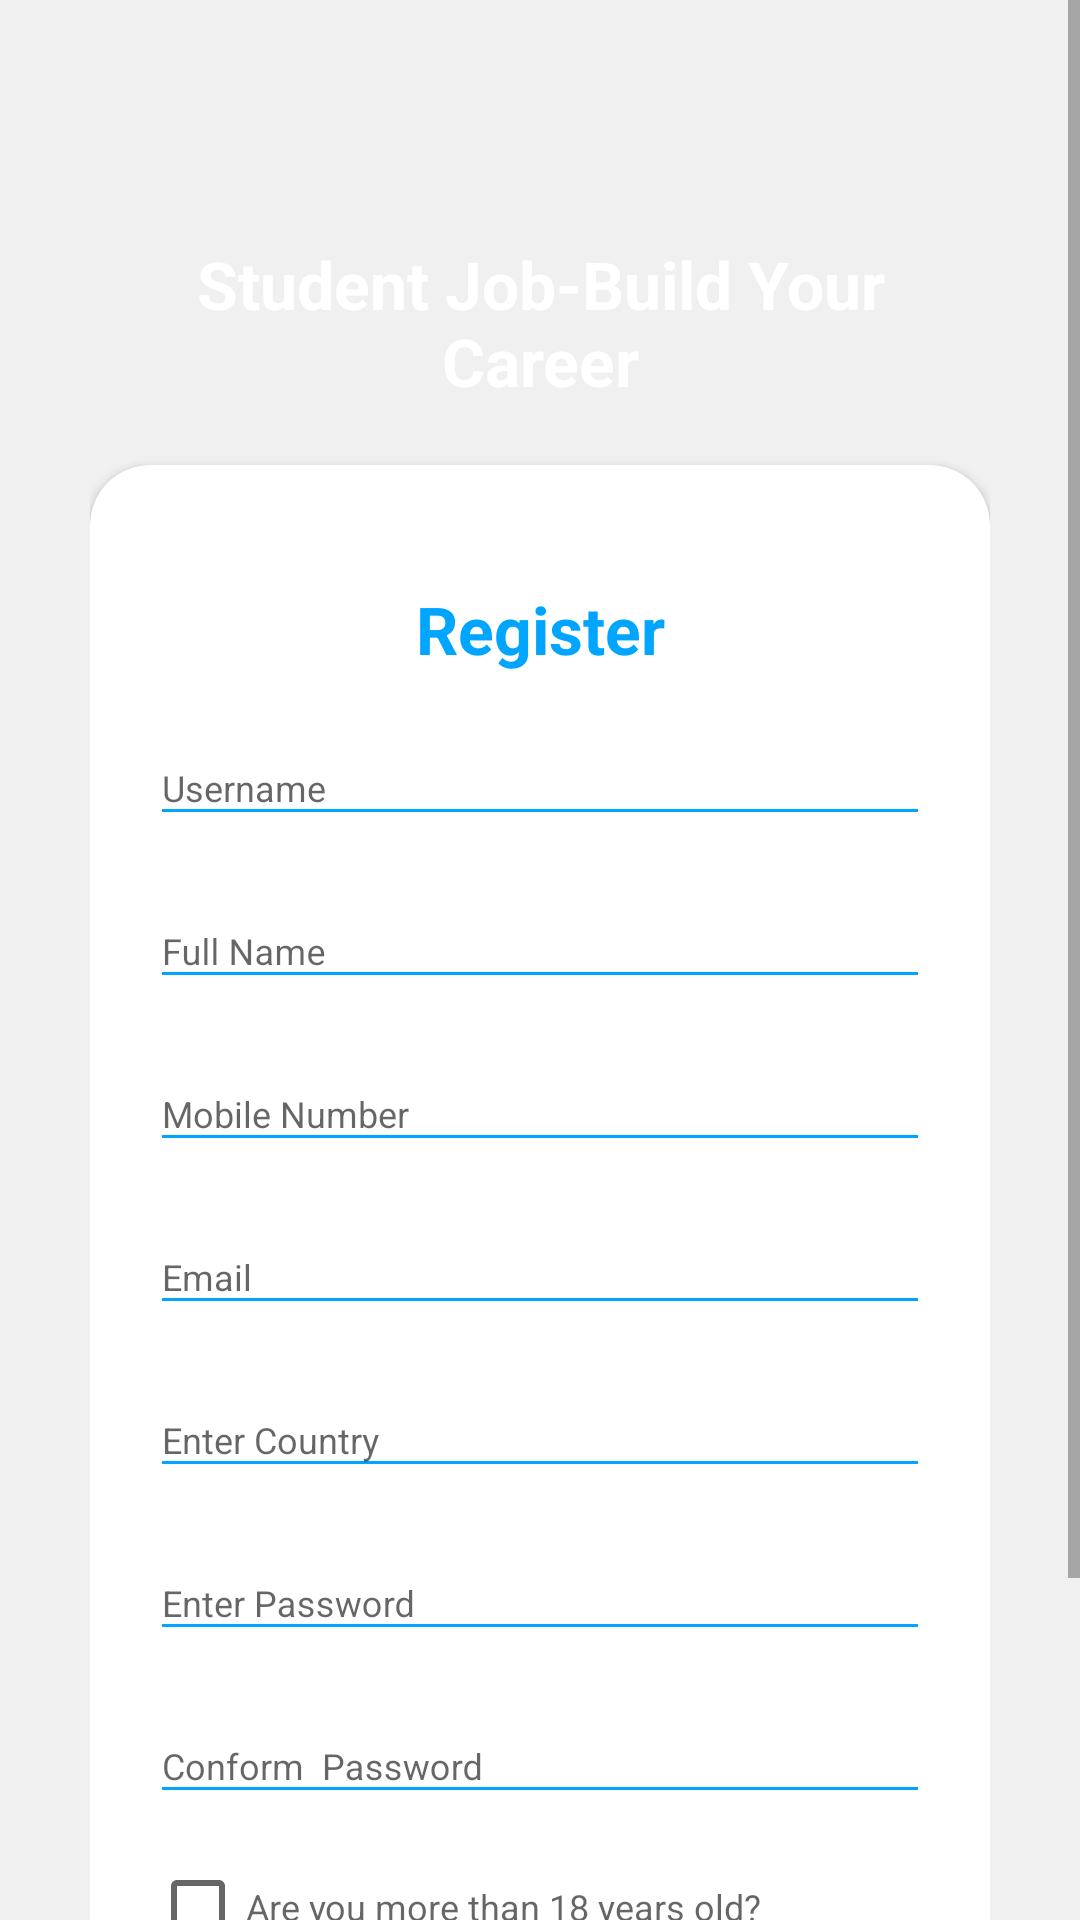

Here is an Android app screen rendered from its layout file. Give the layout XML and the strings, colors and styles it references.
<!-- AndroidManifest.xml: application theme AppTheme -->
<!-- res/layout/activity_register2.xml -->
<?xml version="1.0" encoding="utf-8"?>
<RelativeLayout
    xmlns:android="http://schemas.android.com/apk/res/android"
    xmlns:app="http://schemas.android.com/apk/res-auto"
    xmlns:tools="http://schemas.android.com/tools"
    android:layout_width="match_parent"
    android:layout_height="match_parent"
    tools:context=".Register2">
    <RelativeLayout xmlns:android="http://schemas.android.com/apk/res/android"
        xmlns:app="http://schemas.android.com/apk/res-auto"
        xmlns:tools="http://schemas.android.com/tools"
        android:orientation="vertical"
        style="@style/loginParent"
        tools:context=".Register2">
        <ScrollView
            style="@style/parent">

            <RelativeLayout
                style="@style/parent">


                <LinearLayout
                    android:layout_width="match_parent"
                    android:layout_height="match_parent"
                    android:layout_alignParentTop="true"
                    android:weightSum="12">

                    <LinearLayout
                        style="@style/parent"
                        android:background="@drawable/main_bg"
                        android:orientation="vertical"
                        android:layout_weight="3">

                        <ImageView
                            style="@style/parent"
                            android:visibility="invisible"
                            android:background="@drawable/ic_login_bk"
                            android:contentDescription="login background" />

                    </LinearLayout>

                </LinearLayout>

                <LinearLayout
                    android:layout_width="match_parent"
                    android:layout_height="match_parent"
                    android:layout_alignParentTop="true"
                    android:orientation="vertical"
                    android:layout_marginTop="40dp"
                    android:layout_marginRight="30dp"
                    android:layout_marginLeft="30dp">


                    <TextView
                        style="@style/headerText"
                        android:layout_gravity="center"
                        android:text="@string/app_name"
                        android:layout_marginTop="40dp"/>
                    <include
                        layout="@layout/layout_register"/>

                </LinearLayout>
                <ImageView
                    android:visibility="invisible"
                    android:layout_width="wrap_content"
                    android:layout_height="wrap_content"
                    android:layout_alignParentLeft="true"
                    android:layout_alignParentTop="true"
                    android:layout_marginTop="30dp"
                    android:layout_marginLeft="10dp"
                    android:src="@android:drawable/ic_menu_close_clear_cancel" />
            </RelativeLayout>

        </ScrollView>

    </RelativeLayout>




</RelativeLayout>
<!-- res/layout/layout_register.xml (included above) -->
<?xml version="1.0" encoding="utf-8"?>
<androidx.cardview.widget.CardView
    xmlns:android="http://schemas.android.com/apk/res/android"
    xmlns:app="http://schemas.android.com/apk/res-auto"
    style="@style/loginCard"
    app:cardCornerRadius="@dimen/loginCardRadius"
    android:elevation="5dp"
    android:layout_gravity="center"
    android:layout_marginTop="@dimen/loginViewsMargin"
    android:layout_marginBottom="@dimen/loginViewsMargin"
    android:background="@color/whiteCardColor">

    <LinearLayout
        style="@style/linearParent"
        android:layout_gravity="center"
        android:padding="@dimen/loginViewsMargin">

        <TextView
            style="@style/headerTextPrimary"
            android:text="@string/register"
            android:layout_marginTop="@dimen/loginViewsMargin"/>
        <com.google.android.material.textfield.TextInputLayout
            style="@style/parent"
            android:layout_marginTop="@dimen/signup_text_margin_top">
            <EditText
                style="@style/modifiedEditText"
                android:inputType="text"
                android:maxLines="1"
                android:textColor="@color/black"
                android:id="@+id/username"
                android:hint="Username"/>
        </com.google.android.material.textfield.TextInputLayout>

        <com.google.android.material.textfield.TextInputLayout
            style="@style/parent"
            android:layout_marginTop="@dimen/signup_text_margin_top">
            <EditText
                style="@style/modifiedEditText"
                android:inputType="text"
                android:maxLines="1"
                android:id="@+id/fucllname"
                android:hint="Full Name"/>
        </com.google.android.material.textfield.TextInputLayout>

        <com.google.android.material.textfield.TextInputLayout
            style="@style/parent"
            android:layout_marginTop="@dimen/signup_text_margin_top">
            <EditText
                style="@style/modifiedEditText"
                android:inputType="phone"
                android:maxLines="1"
                android:maxLength="11"
                android:id="@+id/mobile"
                android:hint="Mobile Number"/>
        </com.google.android.material.textfield.TextInputLayout>

        <com.google.android.material.textfield.TextInputLayout
            style="@style/parent"
            android:layout_marginTop="@dimen/signup_text_margin_top">
            <EditText
                style="@style/modifiedEditText"
                android:inputType="textEmailAddress"
                android:maxLines="5"
                android:id="@+id/email"
                android:hint="@string/login_email_hint"/>
        </com.google.android.material.textfield.TextInputLayout>
        <com.google.android.material.textfield.TextInputLayout
            style="@style/parent"
            android:visibility="visible"
            android:layout_marginTop="@dimen/signup_text_margin_top">
            <EditText

                style="@style/modifiedEditText"
                android:hint="Enter Country"
                android:maxLines="500"
                android:id="@+id/editTextPassword111"
                android:inputType="textMultiLine"/>

        </com.google.android.material.textfield.TextInputLayout>
        <com.google.android.material.textfield.TextInputLayout
            style="@style/parent"
            android:layout_marginTop="@dimen/signup_text_margin_top">
            <EditText
                style="@style/modifiedEditText"
                android:hint="@string/login_password_hint"
                android:id="@+id/editTextPassword"
                android:maxLines="1"
                android:inputType="numberPassword"/>

          </com.google.android.material.textfield.TextInputLayout>
        <com.google.android.material.textfield.TextInputLayout
            style="@style/parent"
            android:layout_marginTop="@dimen/signup_text_margin_top">
            <EditText
                style="@style/modifiedEditText"
                android:hint="Conform  Password"
                android:maxLines="1"
                android:id="@+id/editTextPassword1"
                android:inputType="numberPassword"/>

        </com.google.android.material.textfield.TextInputLayout>

        <CheckBox
            android:layout_marginTop="15dp"
            style="@style/modifiedEditText"
            android:hint="Are you more than 18 years old?"
            android:maxLines="1"
            android:textAllCaps="false"
            android:textColor="@color/black"
            android:id="@+id/checkbox"
            android:inputType="textPassword"/>
        <Button
            style="@style/loginButton"
            android:id="@+id/loginnn"
            android:layout_gravity="center"
            android:text="Register" />

        <TextView
            style="@style/parent"
            android:textAlignment="center"
            android:textStyle="bold"
            android:id="@+id/login"
            android:textColor="@color/primaryTextColor"
            android:text="@string/signup_login_hint"
            android:layout_marginTop="@dimen/loginViewsMargin"/>

    </LinearLayout>
</androidx.cardview.widget.CardView>
<!-- resources referenced by this layout -->
<resources>
  <color name="black">#000</color>
  <color name="primaryTextColor">#00a5ff</color>
  <color name="whiteCardColor">#fff</color>
  <dimen name="loginCardRadius">20dp</dimen>
  <dimen name="loginViewsMargin">20dp</dimen>
  <dimen name="signup_text_margin_top">10dp</dimen>
  
      //
  <!-- drawable main_bg (drawable) -->
  <?xml version="1.0" encoding="utf-8"?>
  <shape xmlns:android="http://schemas.android.com/apk/res/android"
      android:shape="rectangle">
  
      <corners
          android:bottomRightRadius="28dp"
          android:bottomLeftRadius="28dp"/>
  
      <gradient
          android:startColor="#2c3e50"
          android:endColor="@color/com8"
          android:angle="45"/>
  
  </shape>
  <string name="app_name">Student Job-Build Your Career</string>
  <string name="login_email_hint">Email</string>
  <string name="login_password_hint">Enter Password</string>
  <string name="register">Register</string>
  <string name="signup_login_hint">Already have an account? Sign In</string>
  <style name="headerText" parent="parent">
          <item name="android:textSize">@dimen/headerTextSize</item>
          <item name="android:textAlignment">center</item>
          <item name="android:textColor">@color/whiteTextColor</item>
          <item name="android:textStyle">bold</item>
      </style>
  <style name="headerTextPrimary" parent="headerText">
          <item name="android:textColor">@color/primaryTextColor</item>
      </style>
  <style name="linearParent" parent="parent">
          <item name="android:orientation">vertical</item>
      </style>
  <style name="loginButton" parent="viewParent">
          <item name="android:background">@drawable/login_button_bk</item>
          <item name="android:textColor">@color/whiteTextColor</item>
          <item name="android:textStyle">bold</item>
      </style>
  <style name="loginCard" parent="parent" />
  <style name="loginParent" parent="parent">
          <item name="android:layout_height">match_parent</item>
          <item name="android:background">@color/loginBkColor</item>
          <item name="android:focusableInTouchMode">true</item>
      </style>
  <style name="modifiedEditText" parent="parent">
          <item name="android:textSize">@dimen/newsMoreTextSize</item>
          <item name="android:backgroundTint">@color/primaryTextColor</item>
      </style>
  <style name="parent">
          <item name="android:layout_width">match_parent</item>
          <item name="android:layout_height">wrap_content</item>
      </style>
  <style name="AppTheme" parent="Theme.AppCompat.Light.NoActionBar">
          
          <item name="colorPrimary">@color/colorPrimary</item>
          <item name="colorPrimaryDark">@color/colorPrimaryDark</item>
          <item name="colorAccent">@color/colorAccent</item>
      </style>
  <color name="com8">#2C7873</color>
      //colors ses
  <dimen name="headerTextSize">22sp</dimen>
  <color name="whiteTextColor">#fff</color>
  <style name="viewParent">
          <item name="android:layout_width">wrap_content</item>
          <item name="android:layout_height">wrap_content</item>
      </style>
  <color name="loginBkColor">#f0f0f0</color>
  <dimen name="newsMoreTextSize">12sp</dimen>
  <color name="colorPrimary">#e67e22</color>
  <color name="colorPrimaryDark">#d35400</color>
  <color name="colorAccent">#039BE6</color>
</resources>
